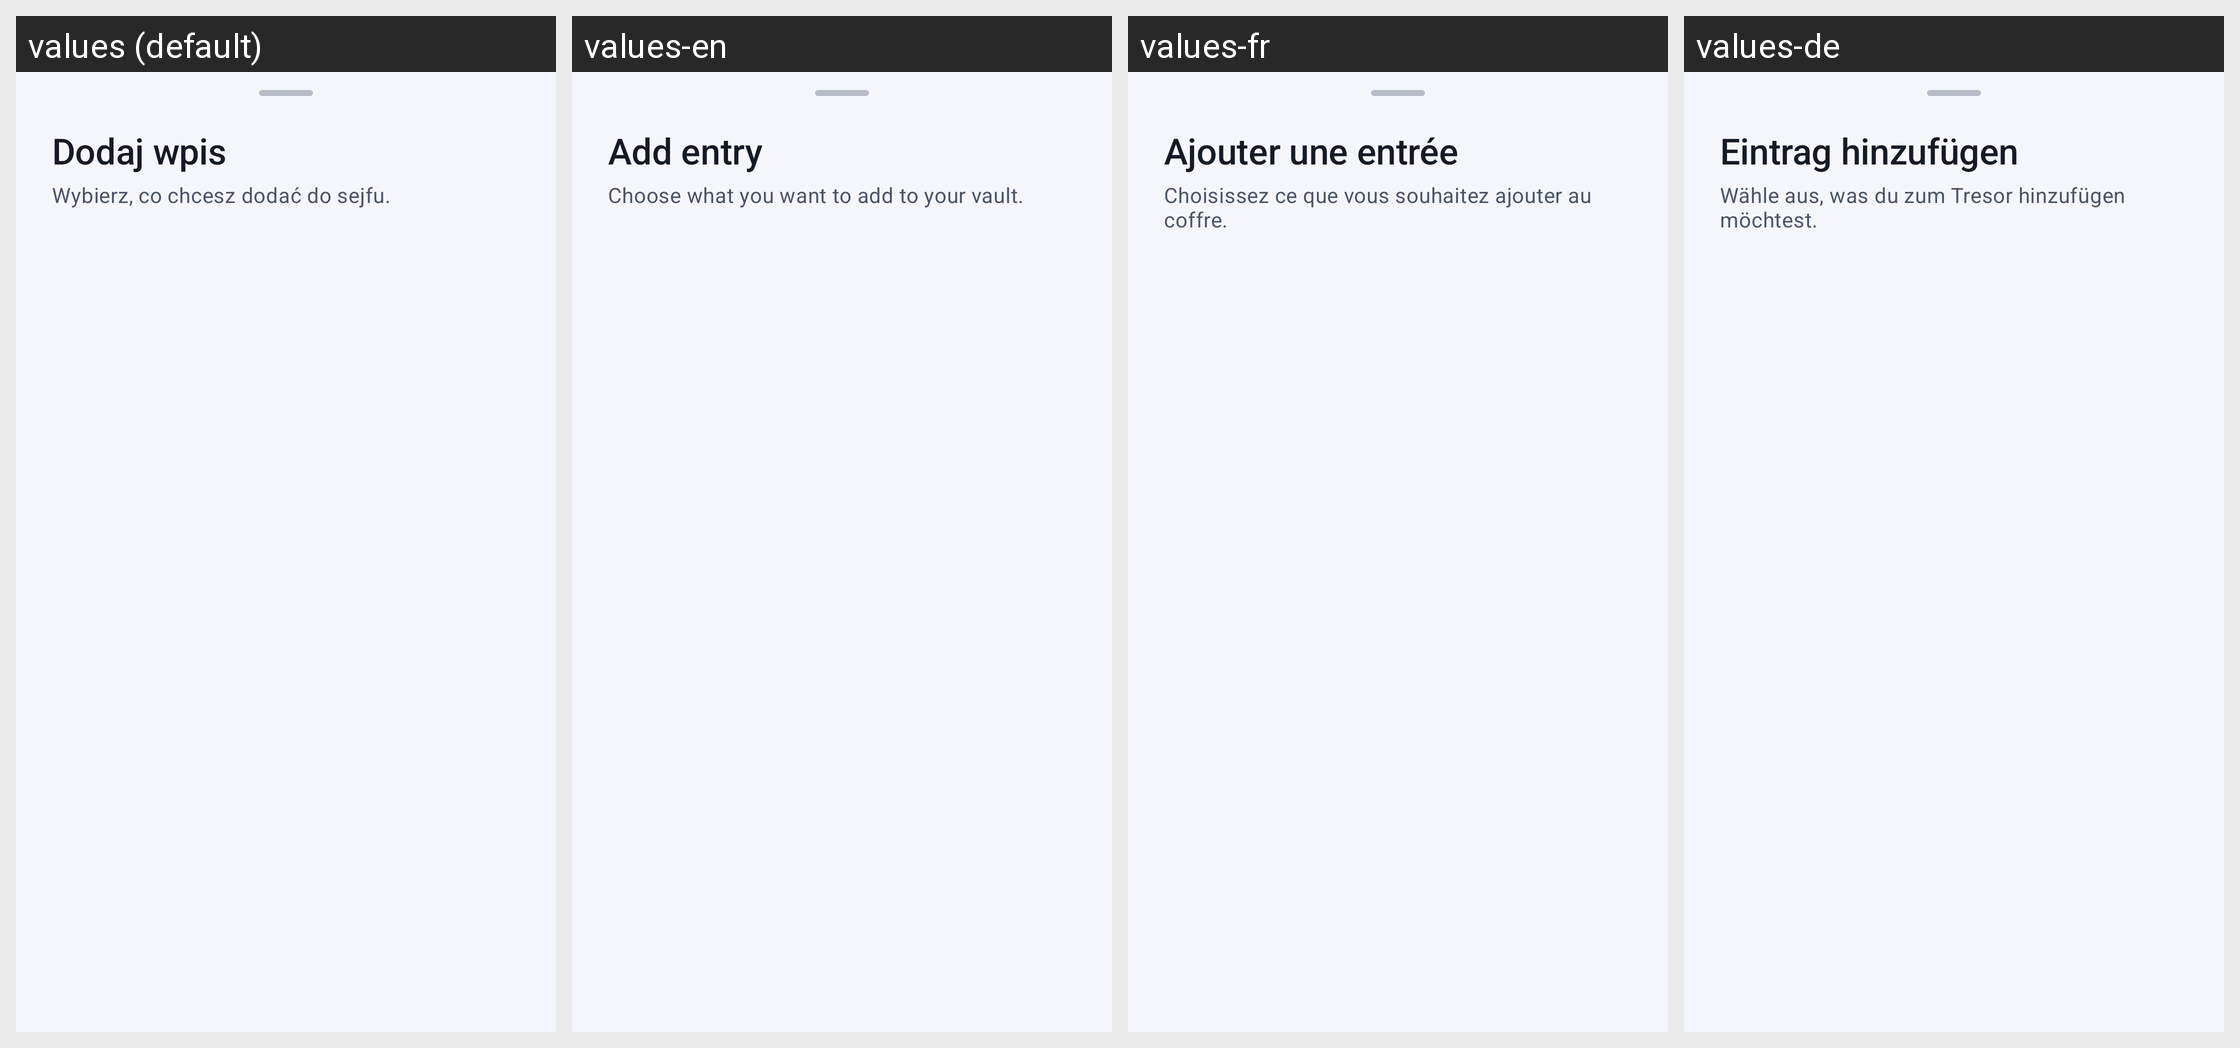

The same Android screen rendered under several of its app's locales, left to right. List the strings drawn on it with the default value and each locale's translation.
Android screen res/layout/dialog_add_chooser.xml rendered under 4 locales, left to right: values (default), values-en, values-fr, values-de. Device: Nexus 5 (rendered at 1080×1920; each locale shown at half size, 540×960, under a caption strip naming it); theme Theme.SecurePasswordManager.
Strings drawn on this screen, with the default value and each locale's value (text and hints the layout hard-codes, and strings that could not be matched under every locale, appear in the picture but are not listed):

add_choose_title
  values: Dodaj wpis
  values-en: Add entry
  values-fr: Ajouter une entrée
  values-de: Eintrag hinzufügen

add_choose_subtitle
  values: Wybierz, co chcesz dodać do sejfu.
  values-en: Choose what you want to add to your vault.
  values-fr: Choisissez ce que vous souhaitez ajouter au coffre.
  values-de: Wähle aus, was du zum Tresor hinzufügen möchtest.
